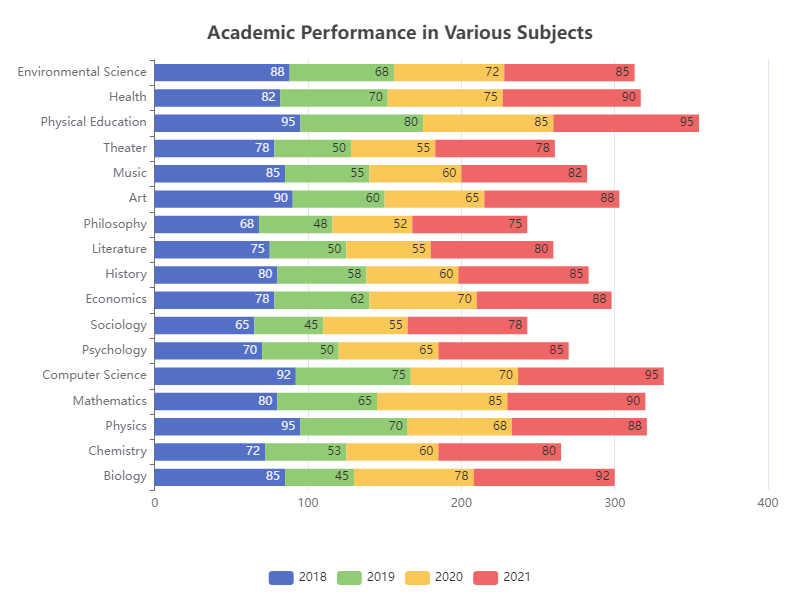

The data file committed next to this chart (first rows):
Category, Value1, Value2, Value3, Value4
Biology, 85, 45, 78, 92
Chemistry, 72, 53, 60, 80
Physics, 95, 70, 68, 88
Mathematics, 80, 65, 85, 90
Computer Science, 92, 75, 70, 95
Psychology, 70, 50, 65, 85
Sociology, 65, 45, 55, 78
Economics, 78, 62, 70, 88
History, 80, 58, 60, 85
Literature, 75, 50, 55, 80
Philosophy, 68, 48, 52, 75
Art, 90, 60, 65, 88
Music, 85, 55, 60, 82
Theater, 78, 50, 55, 78
Physical Education, 95, 80, 85, 95
Health, 82, 70, 75, 90
Environmental Science, 88, 68, 72, 85
